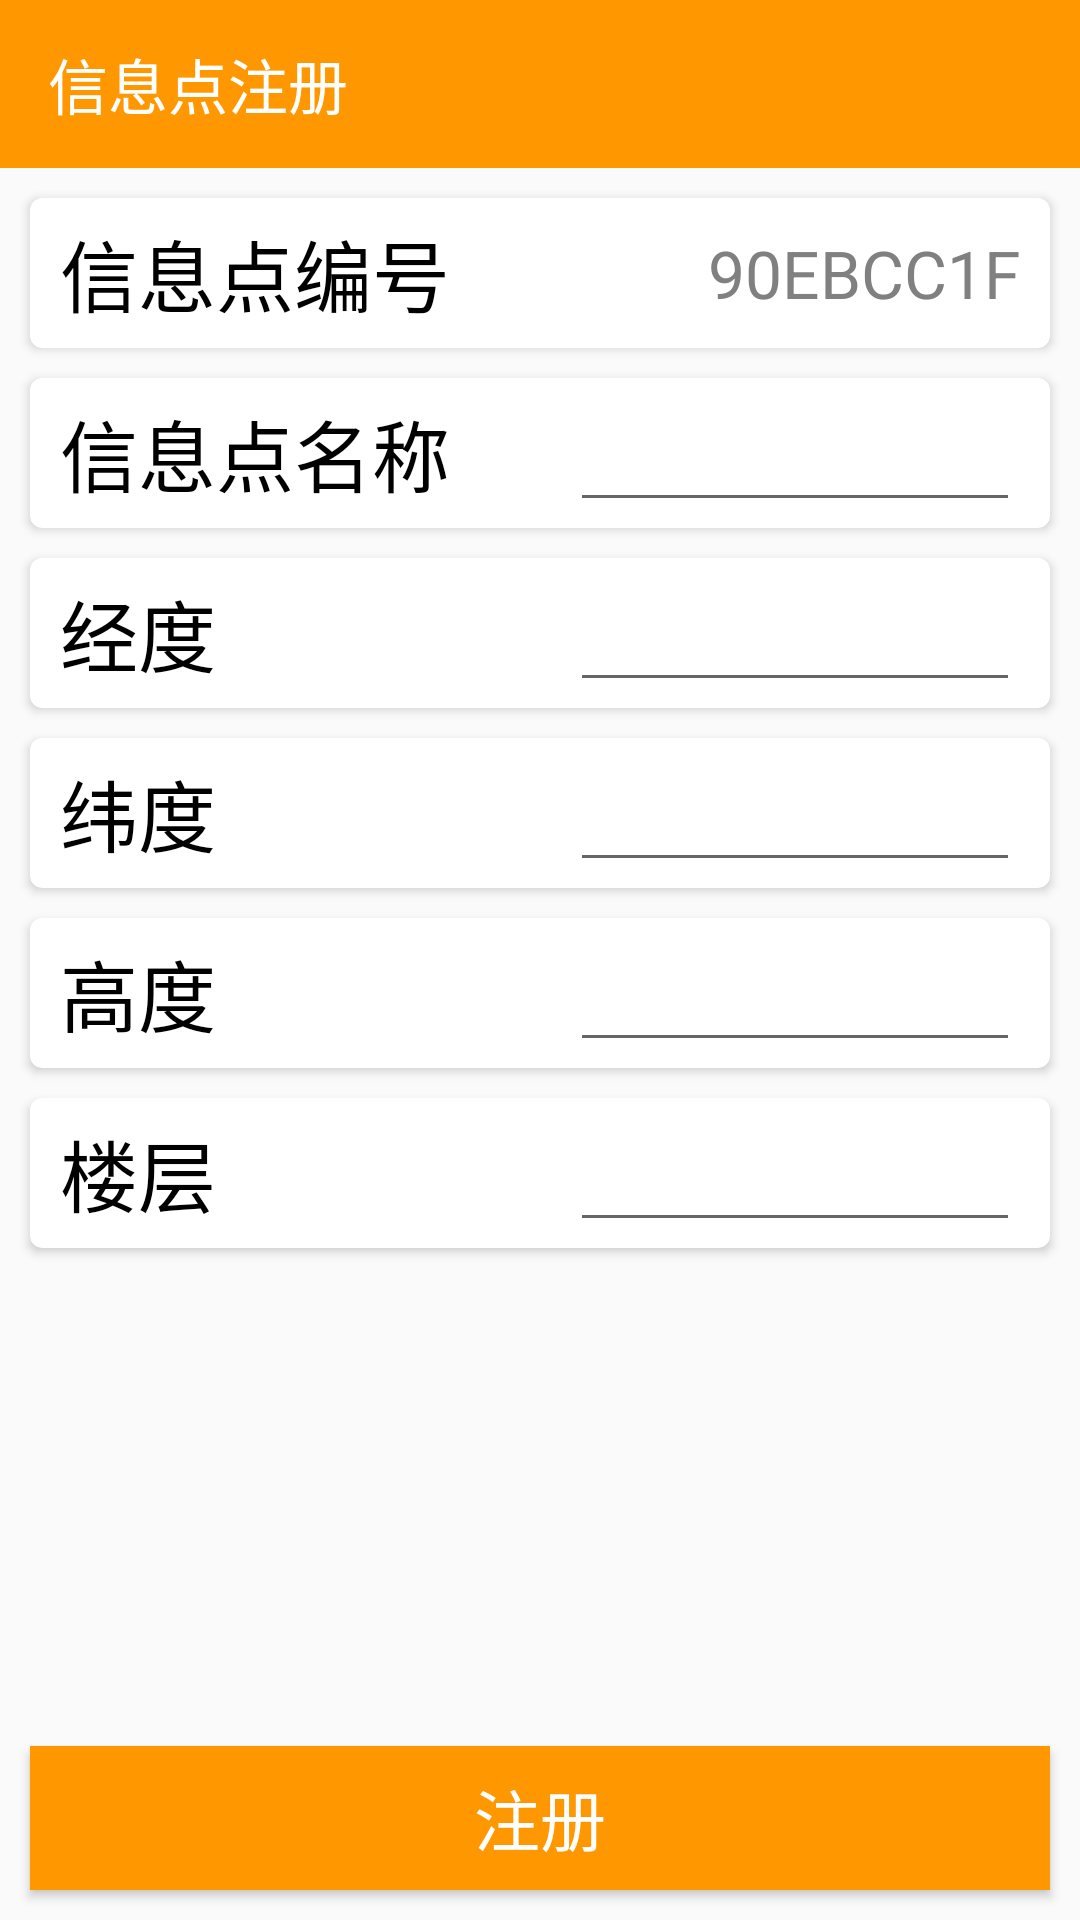

This screen was rendered from an Android layout file. Write that file and the resources it references.
<!-- AndroidManifest.xml: application theme AppTheme -->
<!-- res/layout/activity_information_point.xml -->
<?xml version="1.0" encoding="utf-8"?>
<LinearLayout
    xmlns:android="http://schemas.android.com/apk/res/android"
    xmlns:app="http://schemas.android.com/apk/res-auto"
    xmlns:tools="http://schemas.android.com/tools"
    android:layout_width="match_parent"
    android:layout_height="match_parent"
    android:orientation="vertical"
    tools:context=".InformationPointActivity">

    <android.support.design.widget.AppBarLayout
        android:layout_width="match_parent"
        android:layout_height="wrap_content">

        <android.support.v7.widget.Toolbar
            android:id="@+id/toolbar"
            android:layout_width="match_parent"
            android:layout_height="?attr/actionBarSize"
            android:background="?attr/colorPrimary"
            android:theme="@style/ThemeOverlay.AppCompat.Dark.ActionBar"
            app:popupTheme="@style/ThemeOverlay.AppCompat.Light"
            app:layout_scrollFlags="scroll"
            app:title="信息点注册">

        </android.support.v7.widget.Toolbar>
    </android.support.design.widget.AppBarLayout>

    <android.support.constraint.ConstraintLayout
        android:layout_width="match_parent"
        android:layout_height="match_parent">

        <android.support.v7.widget.CardView
            android:id="@+id/ip_id_card"
            android:layout_width="match_parent"
            android:layout_height="50dp"
            android:layout_marginLeft="10dp"
            android:layout_marginRight="10dp"
            android:layout_marginTop="10dp"
            app:layout_constraintTop_toTopOf="parent"
            app:layout_constraintLeft_toLeftOf="parent"
            app:layout_constraintRight_toRightOf="parent"
            app:cardCornerRadius="4dp">
            <TextView
                android:layout_width="wrap_content"
                android:layout_height="wrap_content"
                android:text="信息点编号"
                android:textSize="26sp"
                android:textColor="@color/black"
                android:layout_gravity="center_vertical"
                android:layout_marginLeft="10dp" />
            <TextView
                android:id="@+id/ip_id"
                android:layout_width="wrap_content"
                android:layout_height="wrap_content"
                android:text="90EBCC1F"
                android:textSize="22sp"
                android:textColor="@color/gray"
                android:layout_marginRight="10dp"
                android:layout_gravity="center_vertical|right"/>
        </android.support.v7.widget.CardView>

        <android.support.v7.widget.CardView
            android:id="@+id/ip_name_card"
            android:layout_width="match_parent"
            android:layout_height="50dp"
            android:layout_marginLeft="10dp"
            android:layout_marginRight="10dp"
            android:layout_marginTop="10dp"
            app:layout_constraintTop_toBottomOf="@id/ip_id_card"
            app:layout_constraintLeft_toLeftOf="parent"
            app:layout_constraintRight_toRightOf="parent"
            app:cardCornerRadius="4dp">
            <TextView
                android:layout_width="match_parent"
                android:layout_height="wrap_content"
                android:text="信息点名称"
                android:textSize="26sp"
                android:textColor="@color/black"
                android:layout_gravity="center_vertical"
                android:layout_marginLeft="10dp"/>
            <EditText
                android:id="@+id/ip_name"
                android:layout_width="150dp"
                android:layout_height="wrap_content"
                android:textSize="22sp"
                android:textColor="@color/gray"
                android:layout_marginRight="10dp"
                android:layout_gravity="center_vertical|right"/>
        </android.support.v7.widget.CardView>

        <android.support.v7.widget.CardView
            android:id="@+id/ip_longitude_card"
            android:layout_width="match_parent"
            android:layout_height="50dp"
            android:layout_marginLeft="10dp"
            android:layout_marginRight="10dp"
            android:layout_marginTop="10dp"
            app:layout_constraintTop_toBottomOf="@id/ip_name_card"
            app:layout_constraintLeft_toLeftOf="parent"
            app:layout_constraintRight_toRightOf="parent"
            app:cardCornerRadius="4dp">
            <TextView
                android:layout_width="match_parent"
                android:layout_height="wrap_content"
                android:text="经度"
                android:textSize="26sp"
                android:textColor="@color/black"
                android:layout_gravity="center_vertical"
                android:layout_marginLeft="10dp"/>
            <EditText
                android:id="@+id/ip_longitude"
                android:layout_width="150dp"
                android:layout_height="wrap_content"
                android:textSize="22sp"
                android:textColor="@color/gray"
                android:layout_marginRight="10dp"
                android:layout_gravity="center_vertical|right"/>
        </android.support.v7.widget.CardView>

        <android.support.v7.widget.CardView
            android:id="@+id/ip_latitude_card"
            android:layout_width="match_parent"
            android:layout_height="50dp"
            android:layout_marginLeft="10dp"
            android:layout_marginRight="10dp"
            android:layout_marginTop="10dp"
            app:layout_constraintTop_toBottomOf="@id/ip_longitude_card"
            app:layout_constraintLeft_toLeftOf="parent"
            app:layout_constraintRight_toRightOf="parent"
            app:cardCornerRadius="4dp">
            <TextView
                android:layout_width="match_parent"
                android:layout_height="wrap_content"
                android:text="纬度"
                android:textSize="26sp"
                android:textColor="@color/black"
                android:layout_gravity="center_vertical"
                android:layout_marginLeft="10dp"/>
            <EditText
                android:id="@+id/ip_latitude"
                android:layout_width="150dp"
                android:layout_height="wrap_content"
                android:textSize="22sp"
                android:textColor="@color/gray"
                android:layout_marginRight="10dp"
                android:layout_gravity="center_vertical|right"/>
        </android.support.v7.widget.CardView>

        <android.support.v7.widget.CardView
            android:id="@+id/ip_height_card"
            android:layout_width="match_parent"
            android:layout_height="50dp"
            android:layout_marginLeft="10dp"
            android:layout_marginRight="10dp"
            android:layout_marginTop="10dp"
            app:layout_constraintTop_toBottomOf="@id/ip_latitude_card"
            app:layout_constraintLeft_toLeftOf="parent"
            app:layout_constraintRight_toRightOf="parent"
            app:cardCornerRadius="4dp">
            <TextView
                android:layout_width="match_parent"
                android:layout_height="wrap_content"
                android:text="高度"
                android:textSize="26sp"
                android:textColor="@color/black"
                android:layout_gravity="center_vertical"
                android:layout_marginLeft="10dp"/>
            <EditText
                android:id="@+id/ip_height"
                android:layout_width="150dp"
                android:layout_height="wrap_content"
                android:textSize="22sp"
                android:textColor="@color/gray"
                android:layout_marginRight="10dp"
                android:layout_gravity="center_vertical|right"/>
        </android.support.v7.widget.CardView>

        <android.support.v7.widget.CardView
            android:id="@+id/ip_floor_card"
            android:layout_width="match_parent"
            android:layout_height="50dp"
            android:layout_marginLeft="10dp"
            android:layout_marginRight="10dp"
            android:layout_marginTop="10dp"
            app:layout_constraintTop_toBottomOf="@id/ip_height_card"
            app:layout_constraintLeft_toLeftOf="parent"
            app:layout_constraintRight_toRightOf="parent"
            app:cardCornerRadius="4dp">
            <TextView
                android:layout_width="match_parent"
                android:layout_height="wrap_content"
                android:text="楼层"
                android:textSize="26sp"
                android:textColor="@color/black"
                android:layout_gravity="center_vertical"
                android:layout_marginLeft="10dp"/>
            <EditText
                android:id="@+id/ip_floor"
                android:layout_width="150dp"
                android:layout_height="wrap_content"
                android:textSize="22sp"
                android:textColor="@color/gray"
                android:layout_marginRight="10dp"
                android:layout_gravity="center_vertical|right"/>
        </android.support.v7.widget.CardView>

        <Button
            android:id="@+id/register"
            android:layout_width="match_parent"
            android:layout_height="wrap_content"
            android:textSize="22sp"
            android:text="注册"
            android:textColor="@color/white"
            android:background="@color/colorPrimary"
            android:layout_marginLeft="10dp"
            android:layout_marginRight="10dp"
            android:layout_marginBottom="10dp"
            app:layout_constraintBottom_toBottomOf="parent"
            app:layout_constraintLeft_toLeftOf="parent"
            app:layout_constraintRight_toRightOf="parent"/>
    </android.support.constraint.ConstraintLayout>
</LinearLayout>
<!-- resources referenced by this layout -->
<resources>
  <color name="black">#000000</color>
  <color name="colorPrimary">#ff9800</color>
  <color name="gray">#808080</color>
  <color name="white">#FFFFFF</color>
  <style name="AppTheme" parent="Theme.AppCompat.Light.NoActionBar">
          
          <item name="colorPrimary">@color/colorPrimary</item>
          <item name="colorPrimaryDark">@color/colorPrimaryDark</item>
          <item name="colorAccent">@color/colorAccent</item>
  
      </style>
  <color name="colorPrimaryDark">@android:color/holo_orange_dark</color>
  <color name="colorAccent">#304ffe</color>
</resources>
